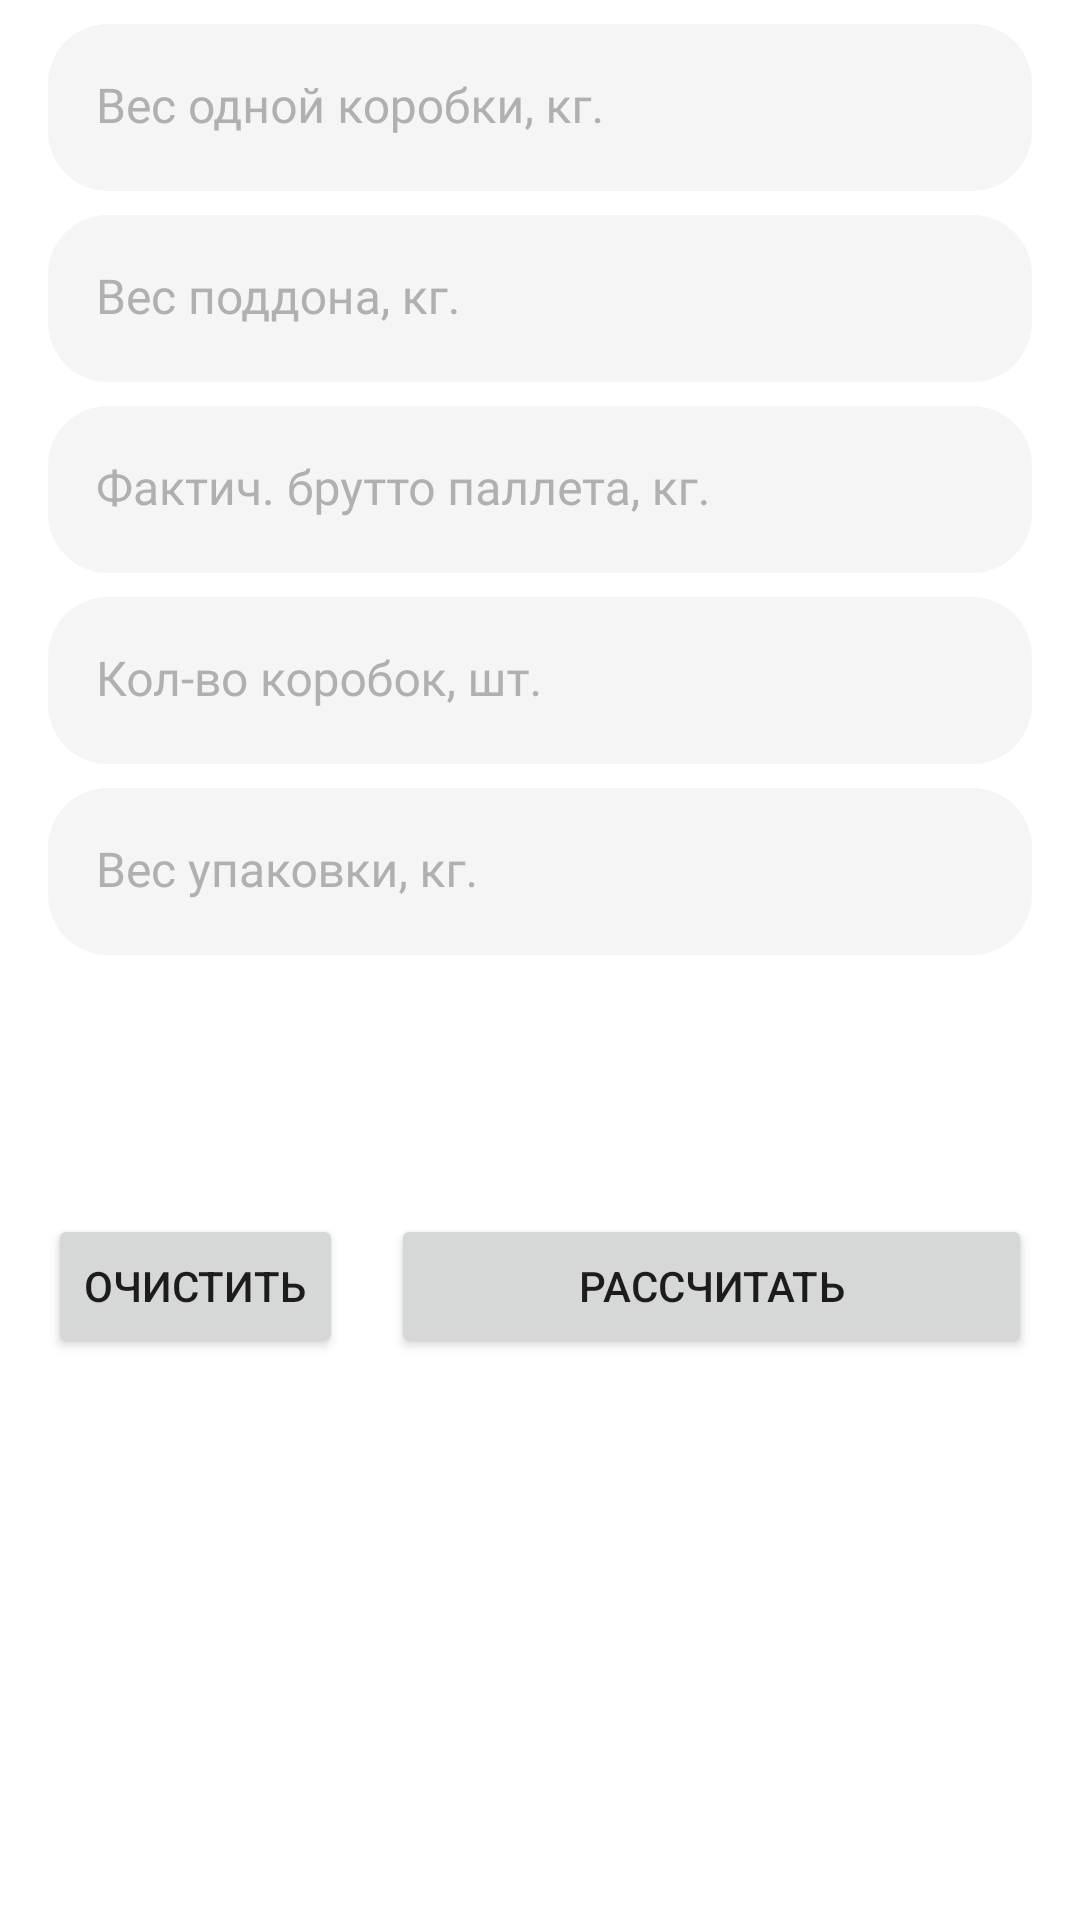

Here is an Android app screen rendered from its layout file. Give the layout XML and the strings, colors and styles it references.
<!-- AndroidManifest.xml: application theme Theme.PackerHelper -->
<!-- res/layout/pallet_fragment_168.xml -->
<?xml version="1.0" encoding="utf-8"?>
<androidx.constraintlayout.widget.ConstraintLayout xmlns:android="http://schemas.android.com/apk/res/android"
        xmlns:app="http://schemas.android.com/apk/res-auto"
        xmlns:tools="http://schemas.android.com/tools"
        android:layout_width="match_parent"
        android:layout_height="match_parent"
        android:orientation="vertical">

    <FrameLayout
            android:id="@+id/fl_box_weight"
            android:layout_width="match_parent"
            android:layout_height="wrap_content"
            android:layout_marginTop="8dp"
            android:orientation="horizontal"
            app:layout_constraintStart_toStartOf="@id/fl_tray_weight"
            app:layout_constraintTop_toTopOf="parent">

        <com.google.android.material.textfield.TextInputLayout
                style="@style/DefaultTextInputLayout"
                android:layout_width="match_parent"
                android:layout_height="wrap_content"
                android:layout_marginHorizontal="16dp"
                android:hint="@string/box_weight_hint"
                app:endIconMode="clear_text">

            <com.google.android.material.textfield.TextInputEditText
                    android:id="@+id/text_input_edit_text_box_weight"
                    style="@style/DefaultTextInputEditText"
                    android:layout_width="match_parent"
                    android:layout_height="match_parent"
                    android:imeOptions="actionNext"
                    android:inputType="numberDecimal"
                    android:lines="1"
                    android:maxLength="255"
                    android:maxLines="1"
                    android:nextFocusForward="@id/text_input_edit_text_tray_weight"
                    android:singleLine="true" />

        </com.google.android.material.textfield.TextInputLayout>

    </FrameLayout>

    <FrameLayout
            android:id="@+id/fl_tray_weight"
            android:layout_width="match_parent"
            android:layout_height="wrap_content"
            android:layout_marginTop="8dp"
            android:orientation="horizontal"
            app:layout_constraintStart_toStartOf="@id/fl_gross_weight"
            app:layout_constraintTop_toBottomOf="@id/fl_box_weight">

        <com.google.android.material.textfield.TextInputLayout
                style="@style/DefaultTextInputLayout"
                android:layout_width="match_parent"
                android:layout_height="wrap_content"
                android:layout_marginHorizontal="16dp"
                android:hint="@string/tray_weight_hint"
                app:endIconMode="clear_text">

            <com.google.android.material.textfield.TextInputEditText
                    android:id="@+id/text_input_edit_text_tray_weight"
                    style="@style/DefaultTextInputEditText"
                    android:layout_width="match_parent"
                    android:layout_height="match_parent"
                    android:imeOptions="actionNext"
                    android:inputType="numberDecimal"
                    android:lines="1"
                    android:maxLength="255"
                    android:maxLines="1"
                    android:nextFocusForward="@id/text_input_edit_text_gross_weight"
                    android:singleLine="true"
                    tools:text="" />

        </com.google.android.material.textfield.TextInputLayout>

    </FrameLayout>

    <FrameLayout
            android:id="@+id/fl_gross_weight"
            android:layout_width="match_parent"
            android:layout_height="wrap_content"
            android:orientation="horizontal"
            android:layout_marginTop="8dp"
            app:layout_constraintStart_toStartOf="@id/fl_box_count"
            app:layout_constraintTop_toBottomOf="@id/fl_tray_weight">

        <com.google.android.material.textfield.TextInputLayout
                style="@style/DefaultTextInputLayout"
                android:layout_width="match_parent"
                android:layout_height="wrap_content"
                android:layout_marginHorizontal="16dp"
                android:hint="@string/gross_weight_hint"
                app:endIconMode="clear_text">

            <com.google.android.material.textfield.TextInputEditText
                    android:id="@+id/text_input_edit_text_gross_weight"
                    style="@style/DefaultTextInputEditText"
                    android:layout_width="match_parent"
                    android:layout_height="match_parent"
                    android:imeOptions="actionNext"
                    android:inputType="numberDecimal"
                    android:lines="1"
                    android:maxLength="255"
                    android:maxLines="1"
                    android:nextFocusForward="@id/text_input_edit_text_box_count"
                    android:singleLine="true"
                    tools:text="" />

        </com.google.android.material.textfield.TextInputLayout>

    </FrameLayout>

    <FrameLayout
            android:id="@+id/fl_box_count"
            android:layout_width="match_parent"
            android:layout_height="wrap_content"
            android:layout_marginTop="8dp"
            android:orientation="horizontal"
            app:layout_constraintStart_toStartOf="@id/fl_package_weight"
            app:layout_constraintTop_toBottomOf="@id/fl_gross_weight">

        <com.google.android.material.textfield.TextInputLayout
                style="@style/DefaultTextInputLayout"
                android:layout_width="match_parent"
                android:layout_height="wrap_content"
                android:layout_marginHorizontal="16dp"
                android:hint="@string/box_count_hint"
                app:endIconMode="clear_text">

            <com.google.android.material.textfield.TextInputEditText
                    android:id="@+id/text_input_edit_text_box_count"
                    style="@style/DefaultTextInputEditText"
                    android:layout_width="match_parent"
                    android:layout_height="match_parent"
                    android:imeOptions="actionNext"
                    android:inputType="number"
                    android:lines="1"
                    android:maxLength="255"
                    android:maxLines="1"
                    android:nextFocusForward="@id/text_input_edit_text_package_weight"
                    android:singleLine="true"
                    tools:text="" />

        </com.google.android.material.textfield.TextInputLayout>

    </FrameLayout>

    <FrameLayout
            android:id="@+id/fl_package_weight"
            android:layout_width="match_parent"
            android:layout_height="wrap_content"
            android:layout_marginTop="8dp"
            android:layout_marginBottom="8dp"
            android:orientation="horizontal"
            app:layout_constraintStart_toStartOf="parent"
            app:layout_constraintTop_toBottomOf="@id/fl_box_count">

        <com.google.android.material.textfield.TextInputLayout
                style="@style/DefaultTextInputLayout"
                android:layout_width="match_parent"
                android:layout_height="wrap_content"
                android:layout_marginHorizontal="16dp"
                android:hint="@string/package_weight"
                app:endIconMode="clear_text">

            <com.google.android.material.textfield.TextInputEditText
                    android:id="@+id/text_input_edit_text_package_weight"
                    style="@style/DefaultTextInputEditText"
                    android:layout_width="match_parent"
                    android:layout_height="match_parent"
                    android:drawablePadding="-10dp"
                    android:imeOptions="actionDone"
                    android:inputType="number"
                    android:lines="1"
                    android:maxLength="255"
                    android:maxLines="1"
                    android:singleLine="true"
                    tools:text="" />

        </com.google.android.material.textfield.TextInputLayout>

    </FrameLayout>

    <androidx.constraintlayout.widget.Guideline
            android:id="@+id/guideline"
            android:layout_width="wrap_content"
            android:layout_height="wrap_content"
            android:orientation="horizontal"
            app:layout_constraintGuide_percent="0.62" />

    <androidx.appcompat.widget.LinearLayoutCompat
            android:id="@+id/ll_buttons"
            android:layout_width="match_parent"
            android:layout_height="wrap_content"
            android:layout_marginTop="8dp"
            android:orientation="horizontal"
            app:layout_constraintStart_toStartOf="parent"
            app:layout_constraintTop_toBottomOf="@id/guideline">

        <Button
                android:id="@+id/button_clear"
                android:layout_width="wrap_content"
                android:layout_height="wrap_content"
                android:layout_marginHorizontal="16dp"
                android:layout_marginStart="16dp"
                android:text="@string/clear_button" />

        <Button
                android:id="@+id/button_calculate"
                android:layout_width="wrap_content"
                android:layout_height="wrap_content"
                android:layout_marginHorizontal="16dp"
                android:layout_weight="1"
                android:text="@string/calculate_button" />

    </androidx.appcompat.widget.LinearLayoutCompat>

    <TextView
            android:id="@+id/tv_clear_weight"
            android:layout_width="wrap_content"
            android:layout_height="wrap_content"
            android:layout_marginHorizontal="16dp"
            android:textColor="@color/main_info_color"
            android:textAppearance="@style/Text.MontserratMedium.14"
            app:layout_constraintBottom_toTopOf="@id/tv_theoretical_gross"
            app:layout_constraintStart_toStartOf="@id/ll_buttons"
            app:layout_constraintTop_toBottomOf="@id/ll_buttons"
            tools:text="Нетто" />

    <TextView
            android:id="@+id/tv_theoretical_gross"
            android:layout_width="wrap_content"
            android:layout_height="wrap_content"
            android:layout_marginHorizontal="16dp"
            android:textColor="@color/main_info_color"
            android:textAppearance="@style/Text.MontserratMedium.14"
            app:layout_constraintBottom_toTopOf="@id/tv_real_gross"
            app:layout_constraintStart_toStartOf="@id/ll_buttons"
            app:layout_constraintTop_toBottomOf="@id/tv_clear_weight"
            tools:text="Теор. брутто" />

    <TextView
            android:id="@+id/tv_real_gross"
            android:layout_width="match_parent"
            android:layout_height="wrap_content"
            android:layout_marginHorizontal="16dp"
            android:layout_marginBottom="8dp"
            android:textColor="@color/main_info_color"
            android:textAppearance="@style/Text.MontserratMedium.14"
            app:layout_constraintBottom_toBottomOf="parent"
            app:layout_constraintStart_toStartOf="@id/ll_buttons"
            app:layout_constraintTop_toBottomOf="@id/tv_theoretical_gross"
            tools:text="Факт. брутто" />

</androidx.constraintlayout.widget.ConstraintLayout>
<!-- resources referenced by this layout -->
<resources>
  <color name="main_info_color">@color/black</color>
  <string name="box_count_hint">Кол-во коробок, шт.</string>
  <string name="box_weight_hint">Вес одной коробки, кг.</string>
  <string name="calculate_button">Рассчитать</string>
  <string name="clear_button">Очистить</string>
  <string name="gross_weight_hint">Фактич. брутто паллета, кг.</string>
  <string name="package_weight">Вес упаковки, кг.</string>
  <string name="tray_weight_hint">Вес поддона, кг.</string>
  <style name="DefaultTextInputEditText">
          <item name="android:textAppearance">@style/Text.MontserratMedium.16.Black</item>
      </style>
  <style name="DefaultTextInputLayout" parent="Widget.MaterialComponents.TextInputLayout.FilledBox">
          <item name="boxBackgroundColor">@color/text_input_background_color</item>
          <item name="boxCornerRadiusTopStart">20dp</item>
          <item name="boxCornerRadiusTopEnd">20dp</item>
          <item name="boxCornerRadiusBottomStart">20dp</item>
          <item name="boxCornerRadiusBottomEnd">20dp</item>
          <item name="boxCollapsedPaddingTop">8dp</item>
          <item name="boxStrokeErrorColor">@color/edit_text_error_text_color</item>
          <item name="boxStrokeColor">@color/box_stroke_color_selector</item>
          <item name="boxStrokeWidth">0dp</item>
          <item name="boxStrokeWidthFocused">0dp</item>
          <item name="hintTextAppearance">@style/Text.MontserratMedium.12</item>
          <item name="hintTextColor">@color/edit_text_hint_color</item>
          <item name="android:textColorHint">@color/edit_text_hint_color</item>
          <item name="errorEnabled">false</item>
          <item name="errorIconDrawable">@null</item>
          <item name="errorTextColor">@color/edit_text_error_text_color</item>
          <item name="errorTextAppearance">@style/Text.MontserratRegular.12</item>
      </style>
  <style name="Text.MontserratMedium.14">
          <item name="android:textSize">14sp</item>
      </style>
  <style name="Theme.PackerHelper" parent="Theme.MaterialComponents.DayNight.NoActionBar">
          
          <item name="colorPrimary">@color/black</item>
          <item name="colorPrimaryVariant">@color/purple_700</item>
          <item name="colorOnPrimary">@color/white</item>
          
          <item name="colorSecondary">@color/black</item>
          <item name="colorSecondaryVariant">@color/teal_700</item>
          <item name="colorOnSecondary">@android:color/holo_orange_dark</item>
          
          <item name="android:statusBarColor">@color/white</item>
          <item name="android:windowLightStatusBar">true</item>
  
          <item name="android:navigationBarColor">@color/white</item>
          <item name="android:windowLightNavigationBar" tools:targetApi="o_mr1">true</item>
  
          <item name="android:windowSplashScreenAnimatedIcon" tools:targetApi="s">@color/transparent</item>
          
      </style>
  <color name="black">#FF000000</color>
  <style name="Text.MontserratMedium.16.Black">
          <item name="android:textColor">@color/black</item>
      </style>
  <color name="text_input_background_color">@color/wild_sand</color>
  <color name="edit_text_error_text_color">@color/torch_red</color>
  <style name="Text.MontserratMedium.12">
          <item name="android:textSize">12sp</item>
      </style>
  <color name="edit_text_hint_color">@color/silver_chalice</color>
  <style name="Text.MontserratRegular.12">
          <item name="android:textSize">12sp</item>
      </style>
  <color name="purple_700">#FF3700B3</color>
  <color name="white">#FFFFFFFF</color>
  <color name="teal_700">#FF018786</color>
  <color name="transparent">#00000000</color>
  <color name="wild_sand">#F5F5F5</color>
  <color name="torch_red">#FF002E</color>
  <color name="silver_chalice">#B0B0B0</color>
</resources>
